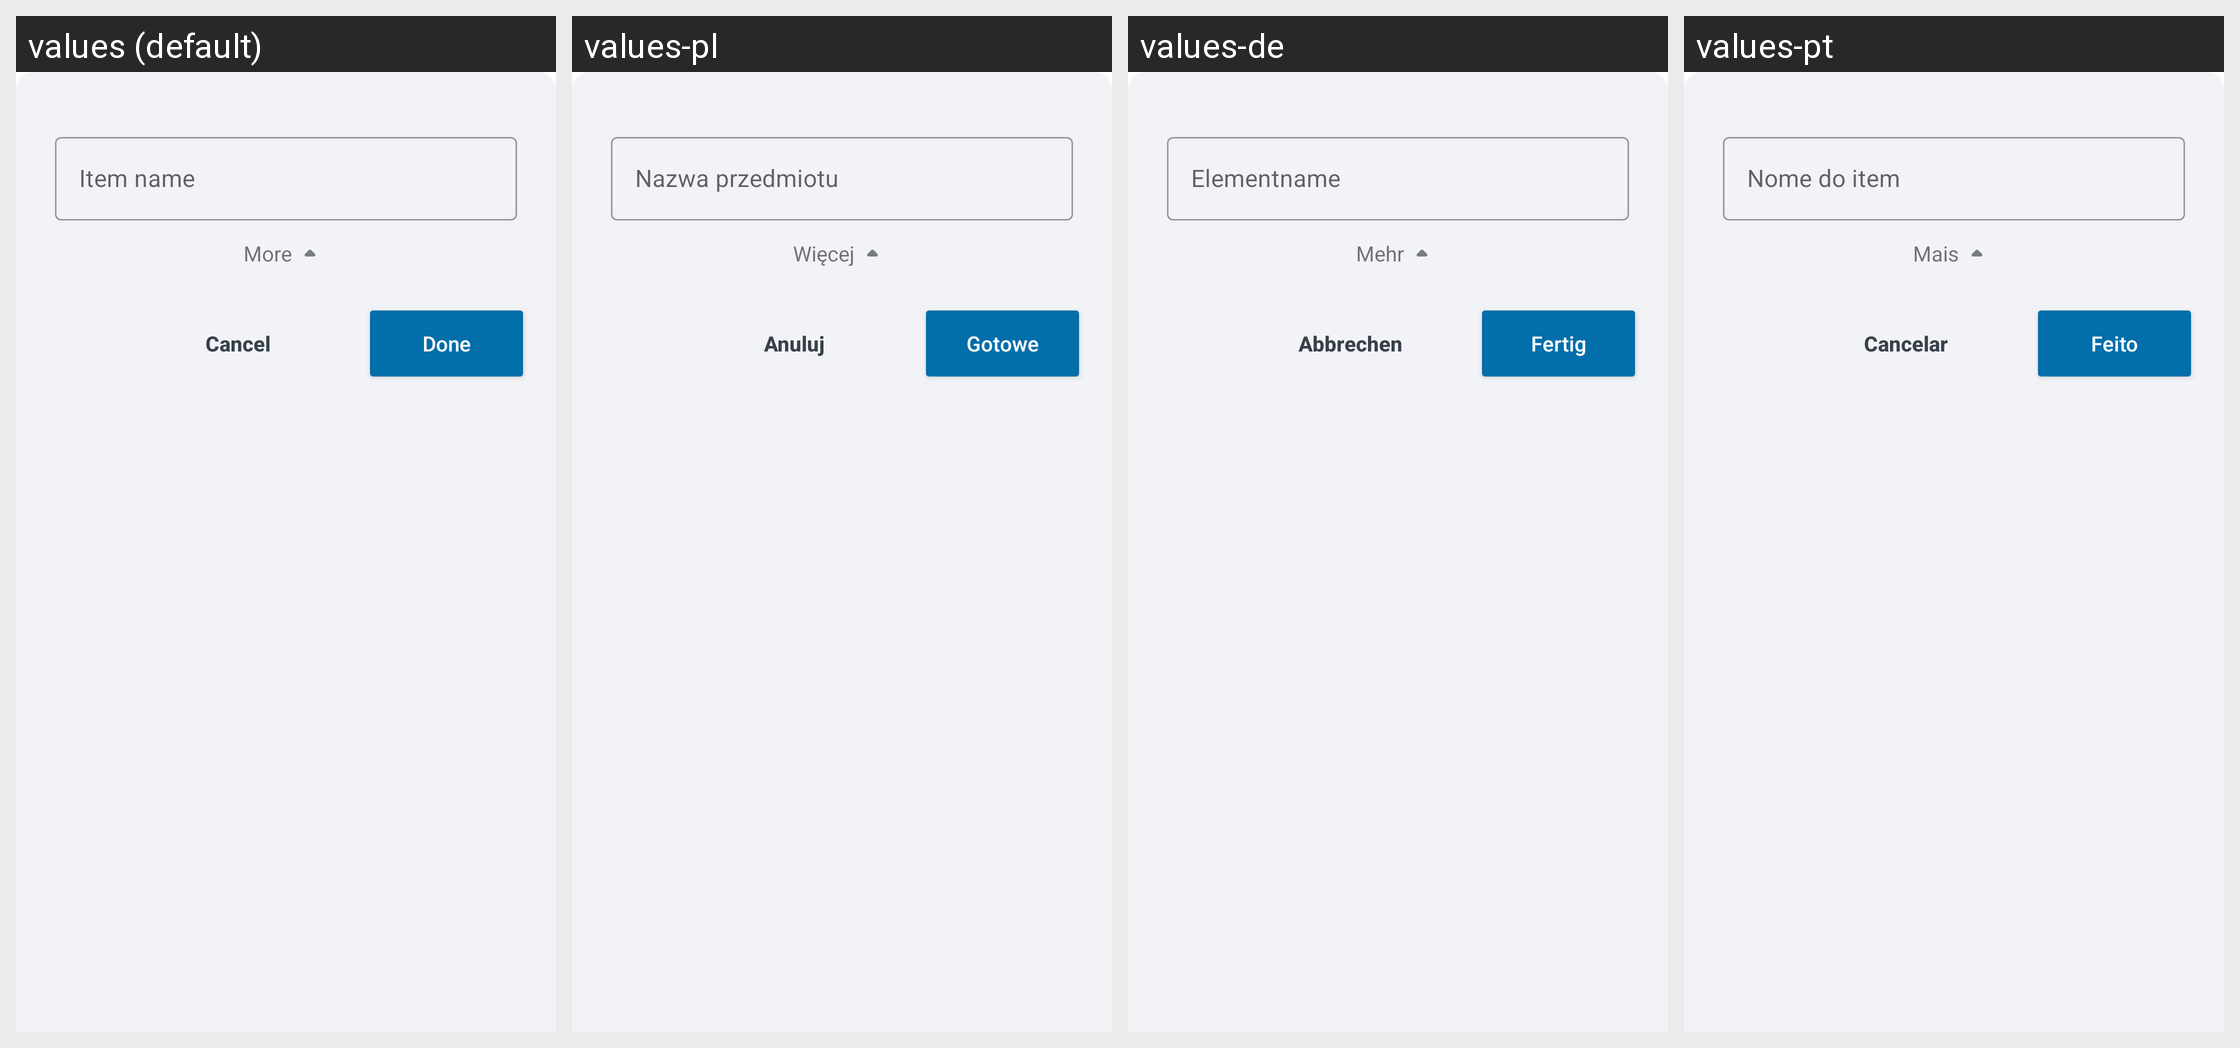

This grid shows one Android layout under several languages. Give, for every string resource on the screen, its name, the default text and each shown locale's text.
Android screen res/layout/shopbottomlayout.xml rendered under 4 locales, left to right: values (default), values-pl, values-de, values-pt. Device: Nexus 5 (rendered at 1080×1920; each locale shown at half size, 540×960, under a caption strip naming it); theme Theme.ShoppingList.
Other locales in the repository, not shown: values-ar, values-es, values-fr, values-hi, values-ja, values-ru, values-zh.
Strings drawn on this screen, with the default value and each locale's value (text and hints the layout hard-codes, and strings that could not be matched under every locale, appear in the picture but are not listed):

shopbottomlayout_more_text
  values: More
  values-pl: Więcej
  values-de: Mehr
  values-pt: Mais

shopbottomlayout_CancelButton
  values: Cancel
  values-pl: Anuluj
  values-de: Abbrechen
  values-pt: Cancelar

shopbottomlayout_BtnSave
  values: Done
  values-pl: Gotowe
  values-de: Fertig
  values-pt: Feito
